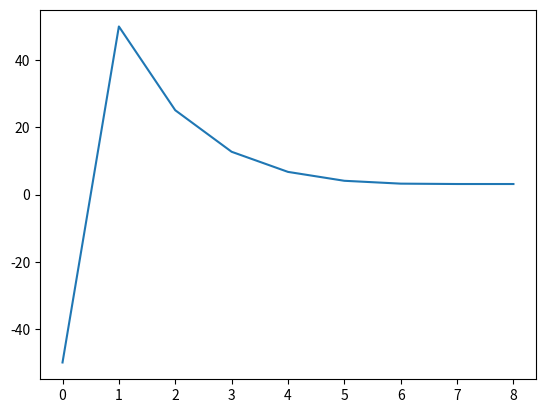

The matplotlib source for this figure:
import math
from matplotlib import pyplot as plt

def newtonrapson(x):
    def f(x):
        return x*x-10
    def df(x):
        return 2*x

    h=f(x)/df(x)
    list=[]
    list.append(h)
    while abs(h) >= math.exp(-6):
        h=f(x)/df(x)
            
        # x(i+1) = x(i) - f(x) / f'(x)
        x = x - h
        list.append(x)
    print(x)

    return list

x0=0.1
list=[]
list=newtonrapson(x0)
plt.plot(list)
plt.show()
